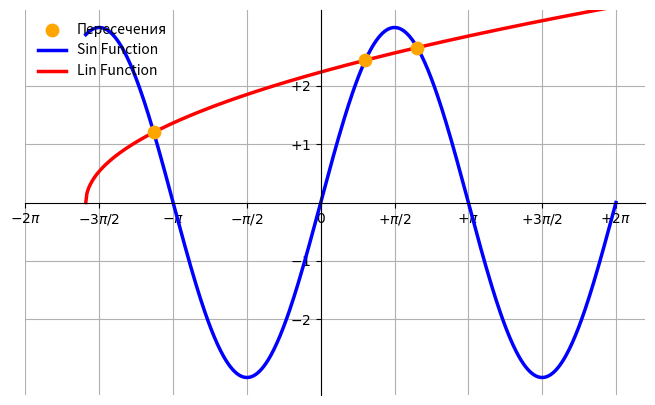

This chart was generated by the following Python code:
import numpy as np
import sympy as sm
import matplotlib.pyplot as plt
import scipy as sp
from scipy import integrate
from scipy.optimize import fsolve

print("задание 1") # создать матрицу 5x5 случайных целых чисел, принадлежащих полуотрезку [0, 10).
# Транспонировать. Вычислить ее определитель.

A=np.random.randint(0, 10, (5, 5))
print("Исходная матрица A:\n", A)
print("Транспонированная матрица A_T:\n", A.T)
print("Определитель A:", np.linalg.det(A))

print("\nзадание 2") #создать вектор-столбец и
#матрицу подходящих размеров. Выполнить умножение матриц.

vec=np.random.uniform(0,3,(1, 5)).T
B=np.random.randint(0, 10, (5, 5))
print("вектор-столбец v (5x1):\n", vec)
print("результат A * v (5x1):\n", A @ vec)
print("результат A * B:\n", A @ B)

print("\nзадание 3") #упростите выражение (2*x+3*y)**2-4*x*y*(x-y)/3
#и найдите его значение при x=1.038  и  y=sqrt(7)

x, y = sm.symbols('x, y')
expr = (2*x + 3*y)**2 - 4*x*y*(x - y)/3
expr_f=sm.simplify(expr)
val_x = 1.038
val_y = sm.sqrt(7)
val= expr_f.subs({x: val_x, y: val_y}).evalf()
#evalf() — вычисляет численное приближение (по умолчанию с 15 знаками)
print("выражение: \n", expr)
print("упрощенное выражение: \n", expr_f)
print(f"значение при x = {val_x}, y = {val_y} ≈ {val}")

print("\nзадание 4") #найдите частные производные от выражения из задания выше

diff_x = sm.diff(expr, x)
diff_y = sm.diff(expr, y)
print("производная по x =", sm.simplify(diff_x))
print("производная по y =", sm.simplify(diff_y))

print("\nзадание 5") #решить систему уравнений двумя способами
# Система:
# x1 - x3 = 1
# -x1 - x2 + 3x3 = -3
# x1 - 2x2 - 4x3 = 5

# Способ 1: NumPy (численно)
A_sys = np.array([[1, 0, -1], [-1, -1, 3], [1, -2, -4]], float)
B_sys = np.array([1, -3, 5], float)
X_np = np.linalg.solve(A_sys, B_sys)
print("решение (NumPy): x1 =", X_np[0], ", x2 =", X_np[1], ", x3 =", X_np[2])

# Способ 2: SymPy (символьно)
x1, x2, x3 = sm.symbols('x1, x2, x3')
eq1 = sm.Eq(x1 - x3, 1)
eq2 = sm.Eq(-x1 - x2 + 3*x3, -3)
eq3 = sm.Eq(x1 - 2*x2 - 4*x3, 5)
sol_sym = sm.solve((eq1, eq2, eq3), (x1, x2, x3))
print("решение (SymPy):", sol_sym)

print("\nзадание 6") #вычислить интеграл двумя способами
#sqrt(x)+3sqrt(x^2)

# 1. Символьное интегрирование (SymPy)
x_sym = sm.symbols('x')
f = sm.sqrt(x) + x**(sm.Rational(2, 3))
#SymPy: sp.integrate(подынтегральная_функция, (переменная, нижний_предел, верхний_предел))
integral_sym = sm.integrate(f, (x, 0, 1))
print("SymPy: определённый интеграл от 0 до 1 =", integral_sym.evalf())

# 2. Численное интегрирование (SciPy)
f_num = lambda x: np.sqrt(x) + x**(2/3)
#SciPy: integrate.quad(lambda x: ..., нижний_предел, верхний_предел)
integral_scipy, error = integrate.quad(f_num,0,1)
print("SciPy: определённый интеграл от 0 до 1 =", integral_scipy)

print("\nзадание 7") #вычислить интеграл двумя способами
x, y = sm.symbols('x y')
f2 = (x - y) * sm.exp(y)
inner = sm.integrate(f2, (x, 2*y, y)) # Внутренний интеграл по x
outer = sm.integrate(inner, (y, -1, 1)) # Внешний интеграл по y
print("двойной интеграл (SymPy):", outer.evalf())

# как в методичке
def f(x,y):
    return (x - y) * np.exp(y)
result, error = integrate.dblquad(f, -1, 1, lambda y: 2*y, lambda y: y)
print("SciPy (dblquad): результат =", result)
print("Оценка погрешности:", error)

print("\nзадание 8")
# Построить в одной системе координат графики функций: y = sin(x), y = sqrt(x + 5)
# Оси координат должны быть подписаны,
# графики должны быть разного цвета, должна быть выведена легенда.
# Точку пересечения (если она есть) выделить на графике оранжевым цветом.

# Функция для поиска корня: 3*sin(x) - sqrt(x+5) = 0
def equation(x):
    return 3 * np.sin(x) - np.sqrt(x + 5)

# Начальные приближения для двух корней (визуально на графике)
x_guess1 = 0.9    # между 0 и π/2
x_guess2 = 2.0    # между π/2 и π
x_guess3 = -3.6    # между -3π/2 и -π
# Численное нахождение корней
x1 = fsolve(equation, x_guess1)[0]
x2 = fsolve(equation, x_guess2)[0]
x3 = fsolve(equation, x_guess3)[0]
y1 = 3 * np.sin(x1)
y2 = 3 * np.sin(x2)
y3 = 3 * np.sin(x3)

# Создание объектов артборда и холста
# Построение графика
plt.figure(figsize=(8, 5), dpi=80)
ax = plt.subplot(111)

# Убираем правую и верхнюю границы
ax.spines['right'].set_color('none')
ax.spines['top'].set_color('none')

# Установить направление данных на координатной оси
 # 0 согласуется с нашей общей декартовой системой координат, 1 - противоположность
ax.xaxis.set_ticks_position('bottom')
ax.spines['bottom'].set_position(('data', 0))
ax.yaxis.set_ticks_position('left')
ax.spines['left'].set_position(('data', 0))


# Подготовить данные, использовать распаковку последовательности

# X = np.linspace(-2*np.pi, 2*np.pi, 256, endpoint=True)
X = np.linspace(-5, 2*np.pi, 500, endpoint=True)
S, L = 3*np.sin(X), np.sqrt(X+5)

# Оранжевые точки пересечения (обе)
plt.scatter([x1, x2, x3], [y1, y2, y3], color='orange', s=80, zorder=5, label='Пересечения')

plt.plot(X, S, color="blue", linewidth=2.5, linestyle="-", label="Sin Function")
plt.plot(X, L, color="red", linewidth=2.5, linestyle="-", label="Lin Function")

plt.xlim(X.min() * 1.1, X.max() * 1.1)

# Изменить метку на оси координат
plt.xticks([-2*np.pi, -3*np.pi / 2, -np.pi, -np.pi / 2, 0, np.pi / 2, np.pi, 3*np.pi / 2, 2*np.pi ],
           [r'$-2\pi$', r'$-3\pi/2$', r'$-\pi$', r'$-\pi/2$', r'$0$', r'$+\pi/2$', r'$+\pi$', r'$+3 \pi/2$', r'$+ 2\pi$' ])

plt.ylim(S.min() * 1.1, S.max() * 1.1)
plt.yticks([-2, -1, +1, +2],
           [r'$-2$', r'$-1$', r'$+1$', r'$+2$'])

# #добавляем точку
# ax.scatter(x=105, y=110, c='g')

plt.legend(loc='upper left', frameon=False)
plt.grid()
plt.show()
